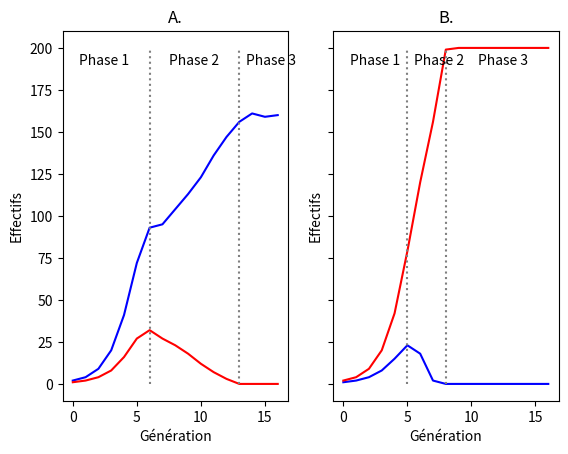

Generate this figure with matplotlib:
import matplotlib.pyplot as plt
import math
import numpy as np
#Variables générales
T = 16  # Nombre de générations

# Variables liées à l'espèce
N0 = 1  # Effectif initial
R = 1.4  # Taux de croissance maximal
MU = 0.1  # Taux de mortalité

# Variables liées au site
K = 200  # Capacité d'accueil

A = np.array([[1, 2], [2, 1]])

def generation(n) :
    """ Fonction de croissance de deux populations en compétition sur une génération

    Cette fonction calcule les effectifs à la génération suivante de deux populations suivant une croissance logistique, 
    en compétition de Lotka-Volterra

    Paramètres
    ----------
    n : list
        Effectifs des populations au temps t
    
    Return
    ------
    list
        Effectifs des populations au temps t+1
    
    """
    n1 = n[0]  # Effectif de la population 1 au temps t
    n2 = n[1]  # Effectif de la population 2 au temps t
    n1_plus = int((n1 + n1*R*(1-((A[0][0]*n1+A[0][1]*n2)/(K*0.8)))))  # Effectif de la population 1 au temps t+1
    n2_plus = int((n2 + n2*R*(1-((A[1][1]*n2+A[1][0]*n1)/K))))  # Effectif de la population 2 au temps t+1

    return [n1_plus,n2_plus]

N01 = 2
N02 = 1

list_n1 = [N01]  # Liste des effectifs de la population 1 à chaque pas de temps
list_n2 = [N02]  # Liste des effectifs de la population 2 à chaque pas de temps

for gen in range(T):
    n_plus = generation([list_n1[gen],list_n2[gen]])
    list_n1 = list_n1 + [n_plus[0]]
    list_n2 = list_n2 + [n_plus[1]]

N01_2 = 1
N02_2 = 2

list_n1_2 = [N01_2]  # Liste des effectifs de la population 1 à chaque pas de temps
list_n2_2 = [N02_2]  # Liste des effectifs de la population 2 à chaque pas de temps

for gen in range(T):
    n_plus = generation([list_n1_2[gen],list_n2_2[gen]])
    list_n1_2 = list_n1_2 + [n_plus[0]]
    list_n2_2 = list_n2_2 + [n_plus[1]]

fig, ax = plt.subplots(1, 2, sharey = 'all')
ax[0].set_xlabel("Génération")
ax[1].set_xlabel("Génération")
ax[0].set_ylabel("Effectifs")
ax[1].set_ylabel("Effectifs")
ax[0].set_title("A.")
ax[1].set_title("B.")

ax[0].plot(list_n1, 'b')
ax[0].plot(list_n2, 'r')
ax[0].plot([6,6],[0,200], 'grey', linestyle = "dotted")
ax[0].plot([13,13],[0,200], 'grey', linestyle = "dotted")
ax[0].annotate(str('Phase 1'), xy=(0.5,190), xycoords='data')
ax[0].annotate(str('Phase 2'), xy=(7.5,190), xycoords='data')
ax[0].annotate(str('Phase 3'), xy=(13.5,190), xycoords='data')

ax[1].plot(list_n1_2, 'b')
ax[1].plot(list_n2_2, 'r')
ax[1].plot([5,5],[0,200], 'grey', linestyle = "dotted")
ax[1].plot([8,8],[0,200], 'grey', linestyle = "dotted")
ax[1].annotate(str('Phase 1'), xy=(0.5,190), xycoords='data')
ax[1].annotate(str('Phase 2'), xy=(5.5,190), xycoords='data')
ax[1].annotate(str('Phase 3'), xy=(10.5,190), xycoords='data')
plt.show()